Dataset: PlantVillage_Split (GitHub, rhoust123/Plant_Disease_Classifier). Classes: pepper bell bacterial spot, pepper bell healthy, potato early blight, potato late blight, potato healthy, tomato bacterial spot, tomato early blight, tomato late blight, tomato leaf mold, tomato septoria leaf spot, tomato spider mites two spotted spider mite, tomato target spot, tomato yellow leaf curl virus, tomato mosaic virus, tomato healthy.

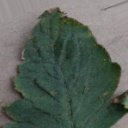
Label: tomato bacterial spot

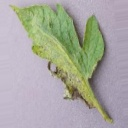
Label: tomato septoria leaf spot

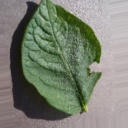
Label: potato healthy

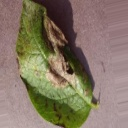
Label: potato late blight

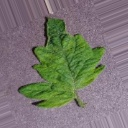
Label: tomato mosaic virus

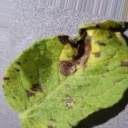
Label: potato early blight
